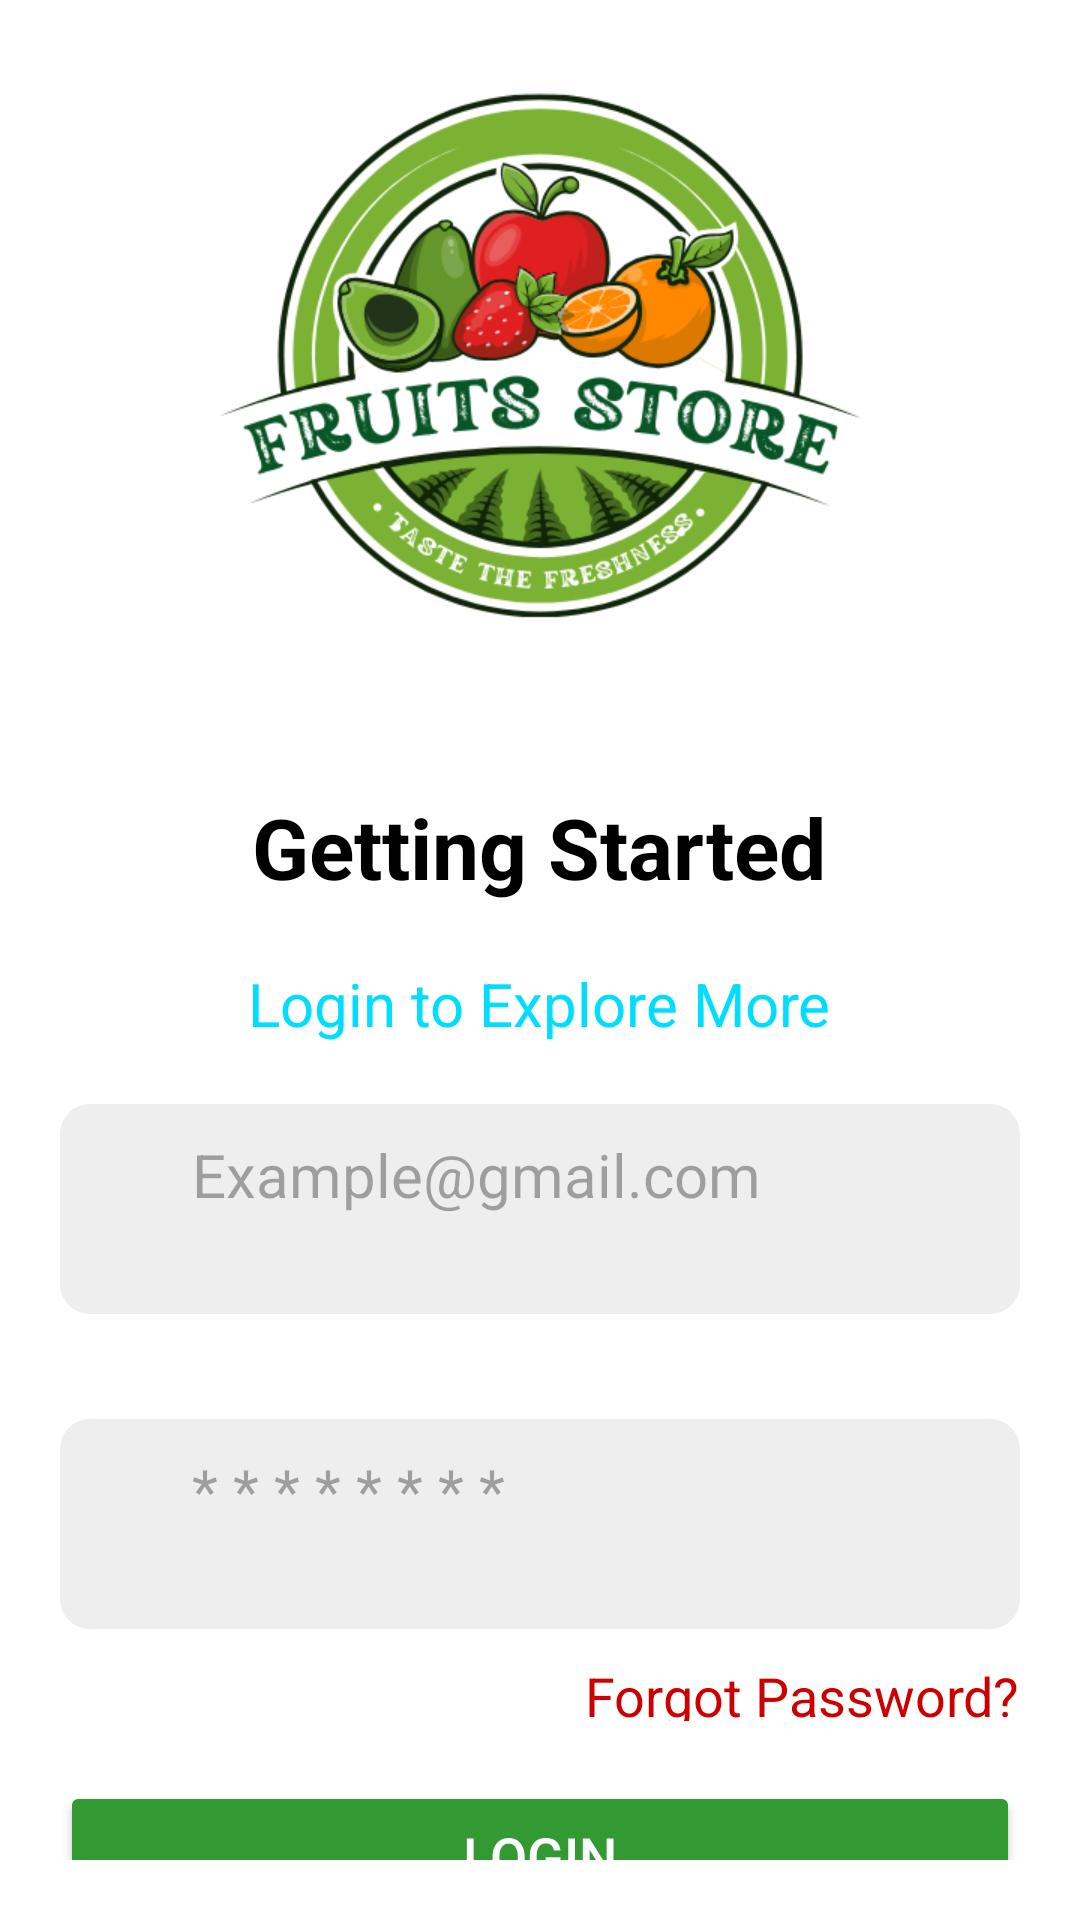

The Android layout XML behind this screen, and the referenced resources:
<!-- AndroidManifest.xml: application theme Theme.MadLebTest2 -->
<!-- res/layout/activity_login.xml -->
<?xml version="1.0" encoding="utf-8"?>
<LinearLayout xmlns:android="http://schemas.android.com/apk/res/android"
    android:layout_width="match_parent"
    android:layout_height="match_parent"
    android:orientation="vertical"
    android:gravity="center"
    android:background="@android:color/white"
    android:padding="20dp">

    <ImageView
        android:id="@+id/login_image"
        android:layout_width="250dp"
        android:layout_height="250dp"
        android:background="@drawable/rounded_corner"
        android:scaleType="centerCrop"
        android:src="@drawable/logo"
        android:layout_marginTop="20dp"/>

    <TextView
        android:layout_width="wrap_content"
        android:layout_height="wrap_content"
        android:layout_marginTop="20dp"
        android:text="@string/getting_started"
        android:textColor="@android:color/black"
        android:textSize="28sp"
        android:textStyle="bold"
        />

    <View
        android:layout_width="match_parent"
        android:layout_height="20dp"/>

    <TextView
        android:layout_width="wrap_content"
        android:layout_height="wrap_content"
        android:text="@string/login_explore_more"
        android:textColor="@android:color/holo_blue_bright"
        android:textSize="20sp"
        />

    <LinearLayout
        android:layout_width="match_parent"
        android:layout_height="70dp"
        android:layout_marginTop="20dp"
        android:background="@drawable/input_bg"
        android:orientation="horizontal"
        android:padding="10dp">

        <ImageView
            android:layout_width="24dp"
            android:layout_height="24dp"
            android:src="@drawable/ic_email" />

        <EditText
            android:id="@+id/et_email"
            android:layout_width="match_parent"
            android:layout_height="wrap_content"
            android:background="@null"
            android:hint="@string/email_hint"
            android:paddingStart="10dp"
            android:textSize="20sp"
            android:textColor="@color/black"/>
    </LinearLayout>

    <View
        android:layout_width="match_parent"
        android:layout_height="35dp"/>

    <LinearLayout
        android:layout_width="match_parent"
        android:layout_height="70dp"
        android:background="@drawable/input_bg"
        android:orientation="horizontal"
        android:padding="10dp">

        <ImageView
            android:layout_width="24dp"
            android:layout_height="24dp"
            android:src="@drawable/ic_eye" />

        <EditText
            android:id="@+id/et_password"
            android:layout_width="match_parent"
            android:layout_height="wrap_content"
            android:background="@null"
            android:hint="@string/password_hint"
            android:inputType="textPassword"
            android:paddingStart="10dp"
            android:textSize="20sp" />
    </LinearLayout>

    <TextView
        android:id="@+id/tv_forgot_password"
        android:layout_width="wrap_content"
        android:layout_height="wrap_content"
        android:layout_gravity="end"
        android:layout_marginTop="10dp"
        android:text="@string/forgot_password"
        android:textColor="@android:color/holo_red_dark"
        android:textSize="18sp" />

    <Button
        android:id="@+id/btn_login"
        android:layout_width="match_parent"
        android:layout_height="50dp"
        android:layout_marginTop="20dp"
        android:textColor="#FFFFFF"
        android:backgroundTint="#339933"
        android:text="@string/login_button"
        android:textSize="18sp"
        />

    <TextView
        android:layout_width="wrap_content"
        android:layout_height="wrap_content"
        android:layout_marginTop="15dp"
        android:text="@string/dont_have_account"
        android:textColor="@android:color/black"
        android:textSize="25sp"
        android:textStyle="bold"/>

    <TextView
        android:id="@+id/tv_signup"
        android:layout_width="wrap_content"
        android:layout_height="wrap_content"
        android:text="@string/sign_up"
        android:textColor="#004080"
        android:textSize="28sp"
        android:textStyle="bold"
        android:layout_marginTop="8dp"/>

</LinearLayout>
<!-- resources referenced by this layout -->
<resources>
  <color name="black">#000000</color>
  <!-- drawable input_bg (drawable) -->
  <?xml version="1.0" encoding="utf-8"?>
  <shape xmlns:android="http://schemas.android.com/apk/res/android"
      android:shape="rectangle">
      <corners android:radius="10dp"/>
      <solid android:color="#EEEEEE"/>
  </shape>
  <!-- drawable logo: png bitmap (drawable, 75274 bytes) -->
  <!-- drawable rounded_corner (drawable) -->
  <?xml version="1.0" encoding="utf-8"?>
  <shape xmlns:android="http://schemas.android.com/apk/res/android">
      <solid android:color="#FFFFFF"/> 
      <corners android:radius="16dp"/> 
  </shape>
  <string name="dont_have_account">Don’t Have an Account?</string>
  <string name="email_hint">Example@gmail.com</string>
  <string name="forgot_password">Forgot Password?</string>
  <string name="getting_started">Getting Started</string>
  <string name="login_button">Login</string>
  <string name="login_explore_more">Login to Explore More</string>
  <string name="password_hint">* * * * * * * * </string>
  <string name="sign_up">Sign Up</string>
  
  
      //sign up
  <style name="Theme.MadLebTest2" parent="Base.Theme.MadLebTest2" />
  <style name="Base.Theme.MadLebTest2" parent="Theme.Material3.DayNight.NoActionBar">
          
          
      </style>
</resources>
